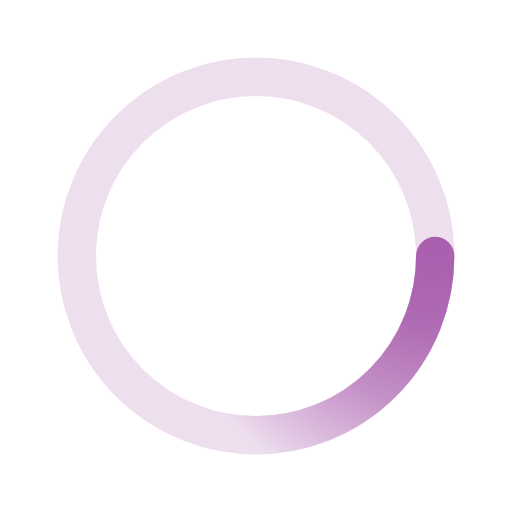
t = 0.00 s
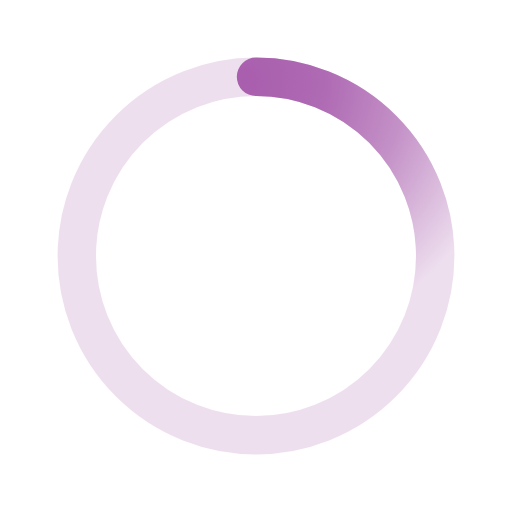
t = 0.50 s
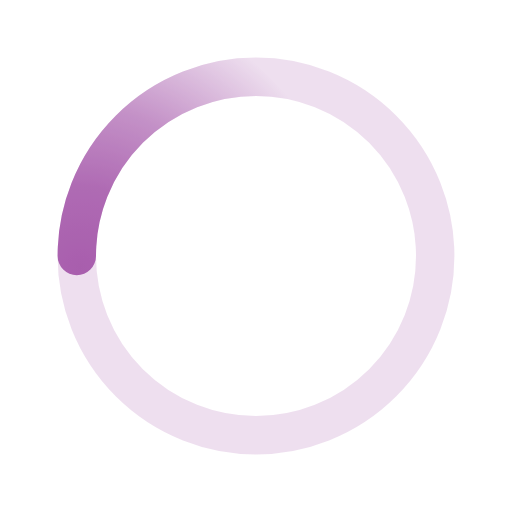
t = 1.00 s
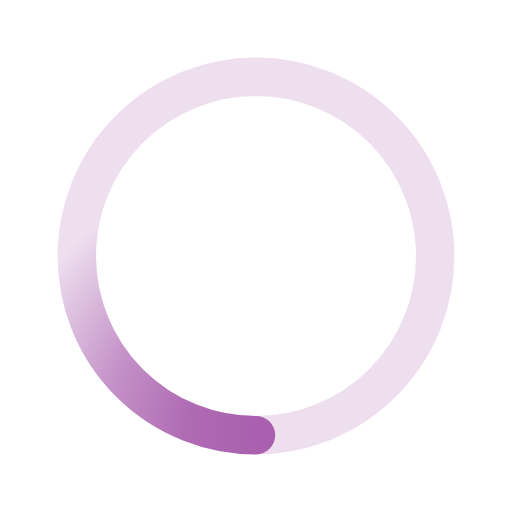
t = 1.50 s

The animated SVG that drew these frames (rendered in a browser with its animation timeline set to each time). Animation: 1 SMIL element (animateTransform=1); one cycle of 2.00 s, repeats indefinitely.

﻿<svg xmlns='http://www.w3.org/2000/svg' viewBox='0 0 200 200'><radialGradient id='a12' cx='.66' fx='.66' cy='.3125' fy='.3125' gradientTransform='scale(1.5)'><stop offset='0' stop-color='#A85EAD'></stop><stop offset='.3' stop-color='#A85EAD' stop-opacity='.9'></stop><stop offset='.6' stop-color='#A85EAD' stop-opacity='.6'></stop><stop offset='.8' stop-color='#A85EAD' stop-opacity='.3'></stop><stop offset='1' stop-color='#A85EAD' stop-opacity='0'></stop></radialGradient><circle transform-origin='center' fill='none' stroke='url(#a12)' stroke-width='15' stroke-linecap='round' stroke-dasharray='200 1000' stroke-dashoffset='0' cx='100' cy='100' r='70'><animateTransform type='rotate' attributeName='transform' calcMode='spline' dur='2' values='360;0' keyTimes='0;1' keySplines='0 0 1 1' repeatCount='indefinite'></animateTransform></circle><circle transform-origin='center' fill='none' opacity='.2' stroke='#A85EAD' stroke-width='15' stroke-linecap='round' cx='100' cy='100' r='70'></circle></svg>